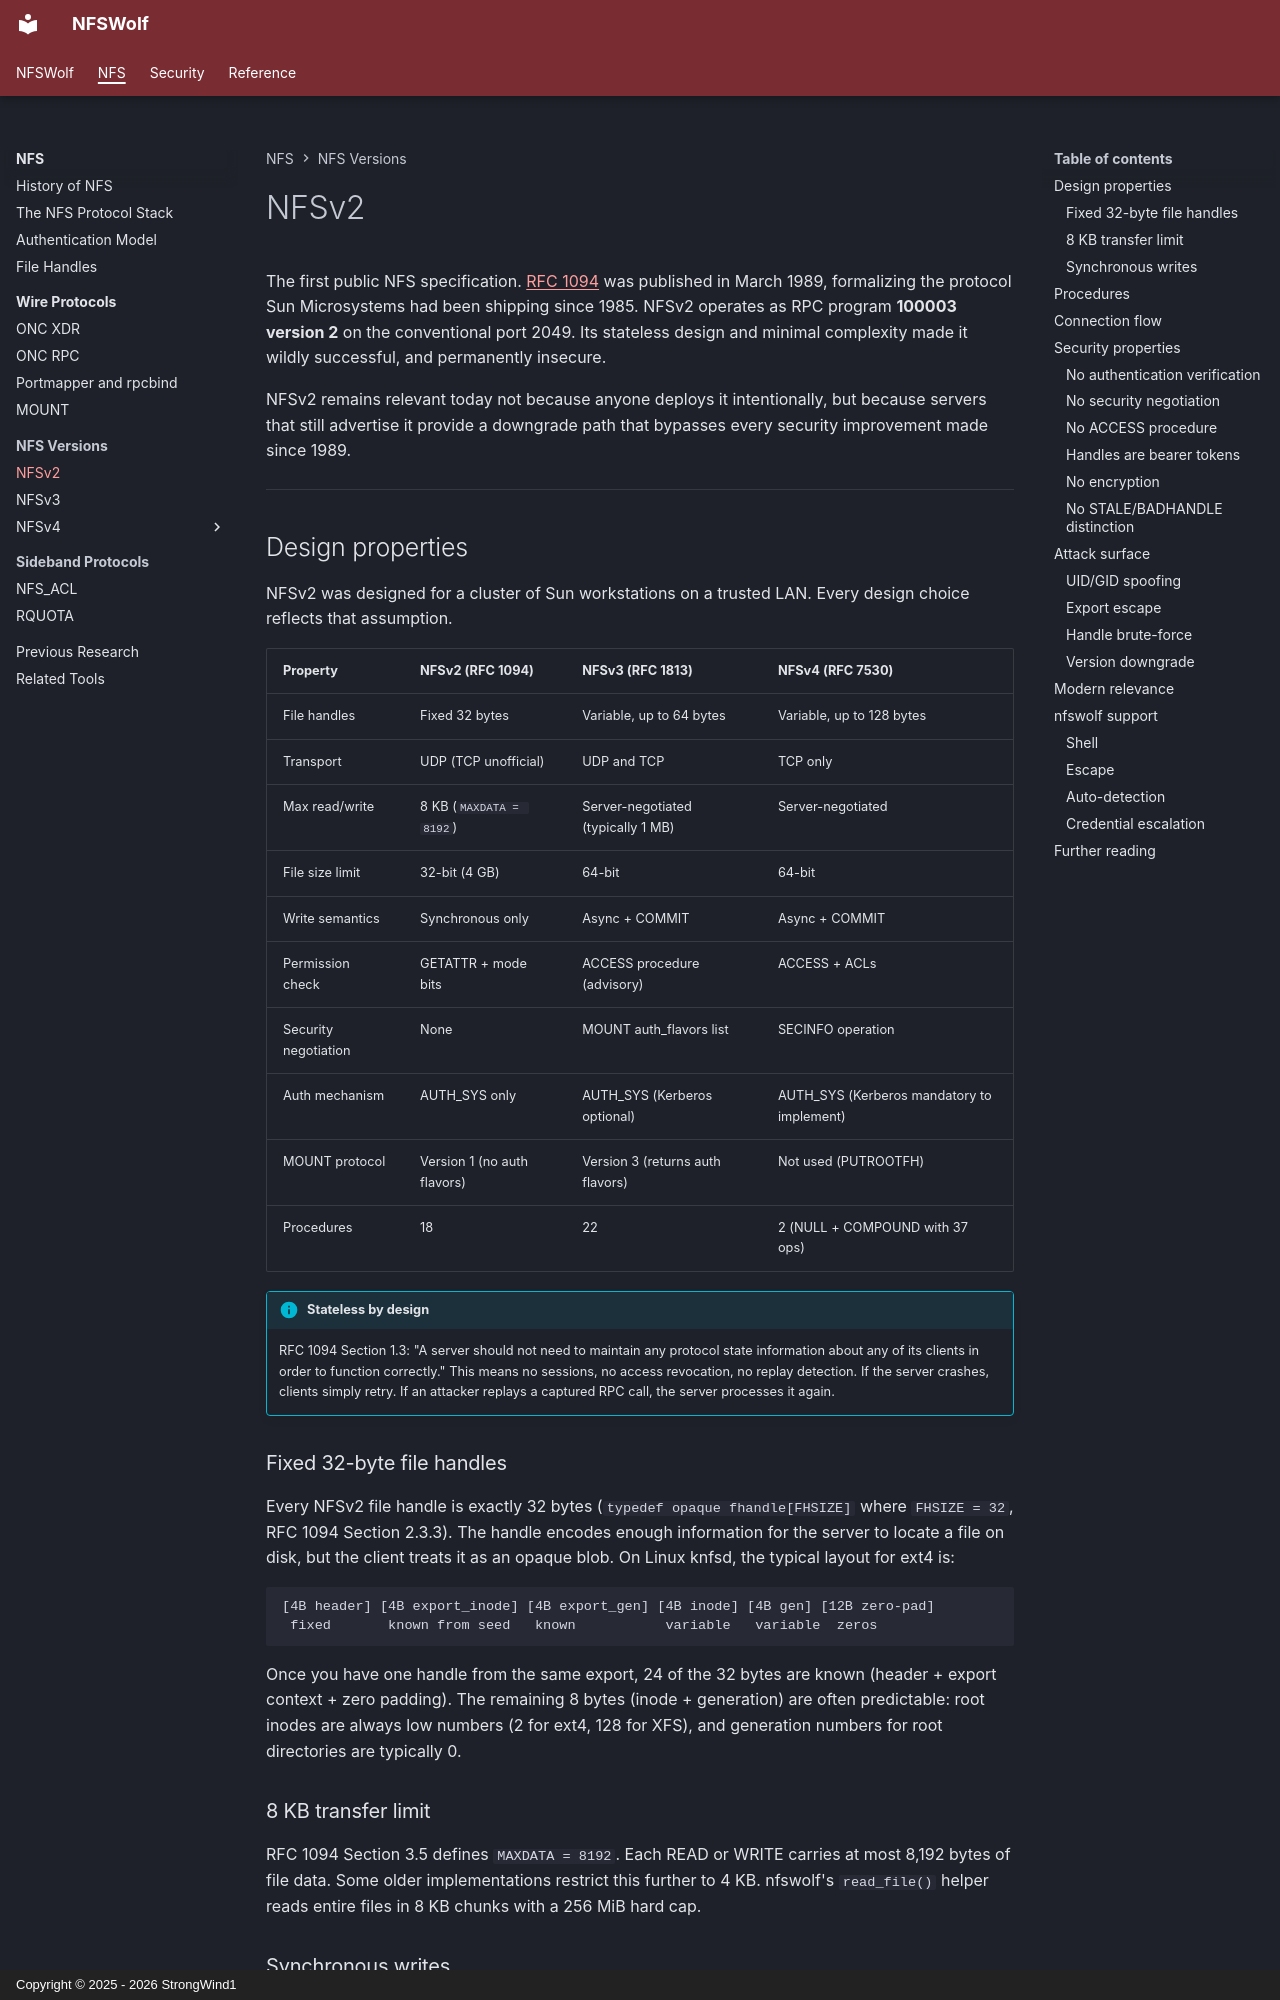

repository: StrongWind1/NFSWolf · page: nfs/protocols/nfsv2/index.html · generator: mkdocs · copyright: Copyright © 2025 - 2026 StrongWind1

# NFSv2

The first public NFS specification. [RFC 1094](https://www.rfc-editor.org/rfc/rfc1094) was published in March 1989, formalizing the protocol Sun Microsystems had been shipping since 1985. NFSv2 operates as RPC program **100003 version 2** on the conventional port 2049. Its stateless design and minimal complexity made it wildly successful, and permanently insecure.

NFSv2 remains relevant today not because anyone deploys it intentionally, but because servers that still advertise it provide a downgrade path that bypasses every security improvement made since 1989.

---

## Design properties

NFSv2 was designed for a cluster of Sun workstations on a trusted LAN. Every design choice reflects that assumption.

| Property | NFSv2 (RFC 1094) | NFSv3 (RFC 1813) | NFSv4 (RFC 7530) |
|----------|------------------|-------------------|-------------------|
| File handles | Fixed 32 bytes | Variable, up to 64 bytes | Variable, up to 128 bytes |
| Transport | UDP (TCP unofficial) | UDP and TCP | TCP only |
| Max read/write | 8 KB (`MAXDATA = 8192`) | Server-negotiated (typically 1 MB) | Server-negotiated |
| File size limit | 32-bit (4 GB) | 64-bit | 64-bit |
| Write semantics | Synchronous only | Async + COMMIT | Async + COMMIT |
| Permission check | GETATTR + mode bits | ACCESS procedure (advisory) | ACCESS + ACLs |
| Security negotiation | None | MOUNT auth_flavors list | SECINFO operation |
| Auth mechanism | AUTH_SYS only | AUTH_SYS (Kerberos optional) | AUTH_SYS (Kerberos mandatory to implement) |
| MOUNT protocol | Version 1 (no auth flavors) | Version 3 (returns auth flavors) | Not used (PUTROOTFH) |
| Procedures | 18 | 22 | 2 (NULL + COMPOUND with 37 ops) |

!!! info "Stateless by design"
    RFC 1094 Section 1.3: "A server should not need to maintain any protocol state information about any of its clients in order to function correctly." This means no sessions, no access revocation, no replay detection. If the server crashes, clients simply retry. If an attacker replays a captured RPC call, the server processes it again.

### Fixed 32-byte file handles

Every NFSv2 file handle is exactly 32 bytes (`typedef opaque fhandle[FHSIZE]` where `FHSIZE = 32`, RFC 1094 Section 2.3.3). The handle encodes enough information for the server to locate a file on disk, but the client treats it as an opaque blob. On Linux knfsd, the typical layout for ext4 is:

```
[4B header] [4B export_inode] [4B export_gen] [4B inode] [4B gen] [12B zero-pad]
 fixed       known from seed   known           variable   variable  zeros
```

Once you have one handle from the same export, 24 of the 32 bytes are known (header + export context + zero padding). The remaining 8 bytes (inode + generation) are often predictable: root inodes are always low numbers (2 for ext4, 128 for XFS), and generation numbers for root directories are typically 0.

### 8 KB transfer limit

RFC 1094 Section 3.5 defines `MAXDATA = 8192`. Each READ or WRITE carries at most 8,192 bytes of file data. Some older implementations restrict this further to 4 KB. nfswolf's `read_file()` helper reads entire files in 8 KB chunks with a 256 MiB hard cap.
